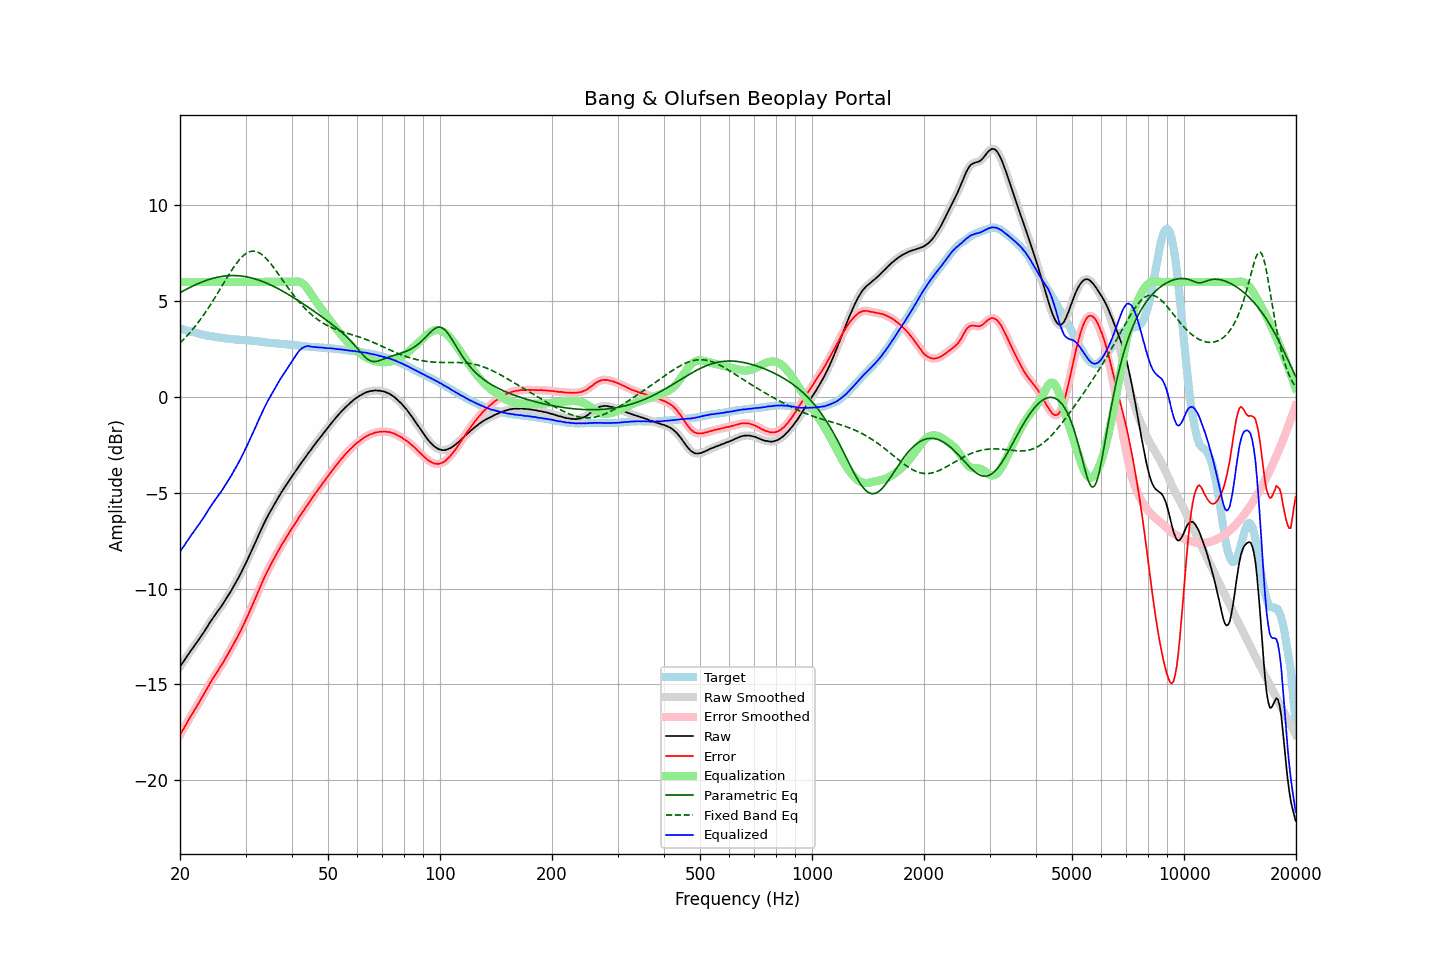

Data behind this chart, as committed beside it:
frequency, raw, error, smoothed, error_smoothed, equalization, parametric_eq, fixed_band_eq, equalized_raw, equalized_smoothed, target
20.00, -14.07, -17.64, -14.07, -17.64, 6.00, 5.44, 2.82, -8.07, -8.07, 3.57
20.20, -13.95, -17.50, -13.95, -17.50, 6.00, 5.49, 2.90, -7.95, -7.95, 3.55
20.40, -13.83, -17.35, -13.83, -17.35, 6.00, 5.53, 2.98, -7.83, -7.83, 3.52
20.61, -13.71, -17.21, -13.71, -17.20, 6.00, 5.58, 3.07, -7.71, -7.71, 3.50
20.81, -13.58, -17.06, -13.58, -17.06, 6.00, 5.62, 3.16, -7.58, -7.58, 3.48
21.02, -13.46, -16.91, -13.46, -16.91, 6.00, 5.67, 3.25, -7.46, -7.46, 3.45
21.23, -13.33, -16.76, -13.33, -16.76, 6.00, 5.71, 3.34, -7.33, -7.33, 3.43
21.44, -13.21, -16.61, -13.21, -16.62, 6.00, 5.75, 3.44, -7.21, -7.21, 3.41
21.66, -13.10, -16.49, -13.09, -16.48, 6.00, 5.79, 3.54, -7.10, -7.09, 3.39
21.87, -12.98, -16.34, -12.98, -16.35, 6.00, 5.83, 3.64, -6.98, -6.98, 3.37
22.09, -12.86, -16.20, -12.86, -16.21, 6.00, 5.87, 3.75, -6.86, -6.86, 3.35
22.31, -12.75, -16.07, -12.75, -16.07, 6.00, 5.91, 3.85, -6.75, -6.75, 3.32
22.54, -12.63, -15.93, -12.63, -15.92, 6.00, 5.94, 3.96, -6.63, -6.63, 3.30
22.76, -12.50, -15.77, -12.51, -15.78, 6.00, 5.98, 4.08, -6.50, -6.51, 3.27
22.99, -12.38, -15.63, -12.38, -15.63, 6.00, 6.01, 4.20, -6.38, -6.38, 3.25
23.22, -12.26, -15.49, -12.25, -15.49, 6.00, 6.04, 4.31, -6.26, -6.25, 3.23
23.45, -12.12, -15.34, -12.12, -15.34, 6.00, 6.07, 4.44, -6.12, -6.12, 3.22
23.69, -11.99, -15.20, -11.99, -15.19, 6.00, 6.10, 4.56, -5.99, -5.99, 3.20
23.92, -11.85, -15.04, -11.85, -15.04, 6.00, 6.13, 4.69, -5.85, -5.85, 3.19
24.16, -11.72, -14.89, -11.72, -14.90, 6.00, 6.15, 4.82, -5.72, -5.72, 3.17
24.40, -11.60, -14.76, -11.60, -14.76, 6.00, 6.18, 4.95, -5.60, -5.60, 3.16
24.65, -11.48, -14.63, -11.48, -14.63, 6.00, 6.20, 5.08, -5.48, -5.48, 3.15
24.89, -11.36, -14.49, -11.36, -14.49, 6.00, 6.22, 5.22, -5.36, -5.36, 3.13
25.14, -11.24, -14.36, -11.24, -14.36, 6.00, 6.24, 5.36, -5.24, -5.24, 3.12
25.39, -11.12, -14.23, -11.12, -14.23, 6.00, 6.26, 5.50, -5.12, -5.12, 3.11
25.65, -11.01, -14.11, -11.01, -14.11, 6.00, 6.28, 5.64, -5.01, -5.01, 3.10
25.91, -10.89, -13.98, -10.89, -13.98, 6.00, 6.29, 5.78, -4.89, -4.89, 3.09
26.16, -10.76, -13.84, -10.76, -13.84, 6.00, 6.30, 5.92, -4.76, -4.76, 3.08
26.43, -10.63, -13.69, -10.63, -13.69, 6.00, 6.31, 6.06, -4.63, -4.63, 3.06
26.69, -10.50, -13.55, -10.50, -13.54, 6.00, 6.32, 6.19, -4.50, -4.50, 3.05
26.96, -10.36, -13.40, -10.36, -13.40, 6.00, 6.33, 6.33, -4.36, -4.36, 3.04
27.23, -10.22, -13.25, -10.23, -13.25, 6.00, 6.33, 6.46, -4.22, -4.23, 3.03
27.50, -10.09, -13.11, -10.08, -13.10, 6.00, 6.33, 6.59, -4.09, -4.08, 3.01
27.77, -9.94, -12.95, -9.94, -12.95, 6.00, 6.34, 6.72, -3.94, -3.94, 3.01
28.05, -9.79, -12.79, -9.79, -12.80, 6.00, 6.33, 6.84, -3.79, -3.79, 3.00
28.33, -9.65, -12.64, -9.64, -12.64, 6.00, 6.33, 6.96, -3.65, -3.64, 2.99
28.62, -9.49, -12.48, -9.49, -12.48, 6.00, 6.33, 7.07, -3.49, -3.49, 2.99
28.90, -9.34, -12.32, -9.34, -12.32, 6.00, 6.32, 7.17, -3.34, -3.34, 2.98
29.19, -9.18, -12.16, -9.18, -12.16, 6.00, 6.31, 7.26, -3.18, -3.18, 2.98
29.48, -9.01, -11.98, -9.01, -11.98, 6.00, 6.30, 7.34, -3.01, -3.01, 2.97
29.78, -8.84, -11.81, -8.84, -11.81, 6.00, 6.29, 7.42, -2.84, -2.84, 2.97
30.08, -8.66, -11.62, -8.67, -11.63, 6.00, 6.27, 7.48, -2.66, -2.67, 2.96
30.38, -8.49, -11.45, -8.49, -11.44, 6.00, 6.26, 7.53, -2.49, -2.49, 2.96
30.68, -8.30, -11.25, -8.31, -11.25, 6.00, 6.24, 7.57, -2.30, -2.31, 2.94
30.99, -8.12, -11.06, -8.12, -11.06, 6.00, 6.22, 7.59, -2.12, -2.12, 2.93
31.30, -7.94, -10.87, -7.94, -10.87, 6.00, 6.20, 7.61, -1.94, -1.94, 2.93
31.61, -7.75, -10.67, -7.76, -10.68, 6.00, 6.18, 7.61, -1.75, -1.76, 2.92
31.93, -7.57, -10.48, -7.57, -10.48, 6.00, 6.15, 7.59, -1.57, -1.57, 2.91
32.24, -7.38, -10.29, -7.38, -10.28, 6.00, 6.13, 7.57, -1.38, -1.38, 2.91
32.57, -7.19, -10.09, -7.19, -10.09, 6.00, 6.10, 7.53, -1.19, -1.19, 2.90
32.89, -7.01, -9.89, -7.01, -9.89, 6.00, 6.07, 7.48, -1.01, -1.01, 2.89
33.22, -6.83, -9.70, -6.83, -9.70, 6.00, 6.04, 7.42, -0.83, -0.83, 2.87
33.55, -6.65, -9.51, -6.65, -9.51, 6.00, 6.00, 7.35, -0.65, -0.65, 2.86
33.89, -6.48, -9.33, -6.48, -9.33, 6.00, 5.97, 7.28, -0.48, -0.48, 2.85
34.23, -6.32, -9.16, -6.32, -9.16, 6.00, 5.93, 7.19, -0.32, -0.32, 2.84
34.57, -6.15, -8.99, -6.16, -8.99, 6.00, 5.90, 7.10, -0.15, -0.16, 2.84
34.92, -6.00, -8.83, -6.00, -8.83, 6.00, 5.86, 7.00, -0.00, -0.00, 2.83
35.27, -5.85, -8.67, -5.85, -8.67, 6.00, 5.82, 6.89, 0.15, 0.15, 2.81
35.62, -5.70, -8.51, -5.70, -8.51, 6.00, 5.78, 6.78, 0.30, 0.30, 2.81
35.97, -5.56, -8.36, -5.56, -8.36, 6.00, 5.74, 6.67, 0.44, 0.44, 2.80
... 635 more rows
